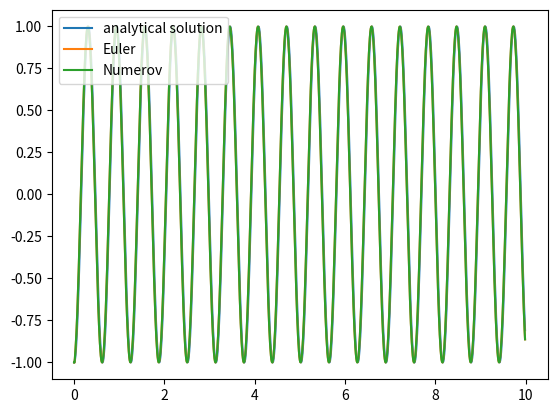

Generate this figure with matplotlib:
#CLASSICAL HARMONIC OSCILLATOR

#This code implements the Euler and Numerov methods to solve the classical harmonic
#oscillator problem and compare the results with the analytical solution.

import numpy as np
import matplotlib
import matplotlib.pyplot as plt
import math


#variables definition:
ti = 0 # [s] starting time
tf = 10 # [s] final time
N = 1000 # [#] number of steps
h = (tf - ti)/N # [#] time step
x0 = -1 # [m] starting position
v0 = 0 # [m/s] starting velocity
k = 10 # [N/m] elastic constant
m = 0.1 # [kg] mass of the oscillator
w = math.sqrt(k/m) # [Hz] angular frequency
A = math.sqrt(x0**2 + m*v0**2/k) #[m] amplitude
phi = math.asin(x0 / A) if A != 0 else 0

#times array definition:
t = np.array([])

for i in range(N):
    if i == 0:
        t = np.append(t, ti)
    else:    
        t = np.append(t, t[i-1]+h)


#position array definition:
x = np.array([])

#analytical solution:
for i in range(N):
    x = np.append(x, A * np.sin(w * t[i] + phi))


plt.plot(t, x, label='analytical solution')


#Euler method:
x_e = np.array([x0, x0 + v0*h])

for i in range(2, N):
    next_x = h**2 * (-(k**2)*x[i]) - x[i-1] + 2*x[i]
    x_e = np.append(x_e, next_x)

plt.plot(t, x_e, label='Euler')

err_e = x[-1] - x_e[-1]


#Numerov method:
f1 = (1 + (h*k)**2/12)
f2 = (2 - 5*(h*k)**2/6)
r = f2/f1 

x_n = np.array([x0, x0 + v0*h])

for i in range(2, N):
    x_n = np.append(x_n, r*x[i] - x[i-1])

plt.plot(t, x_n, label='Numerov')

err_n = x[-1] - x_n[-1]

print(f"errore allo step N con Numerov:", err_n, " < errore allo step N con Eulero:", err_e, " < ", N*h**2)
plt.legend(loc='upper left')
plt.show()